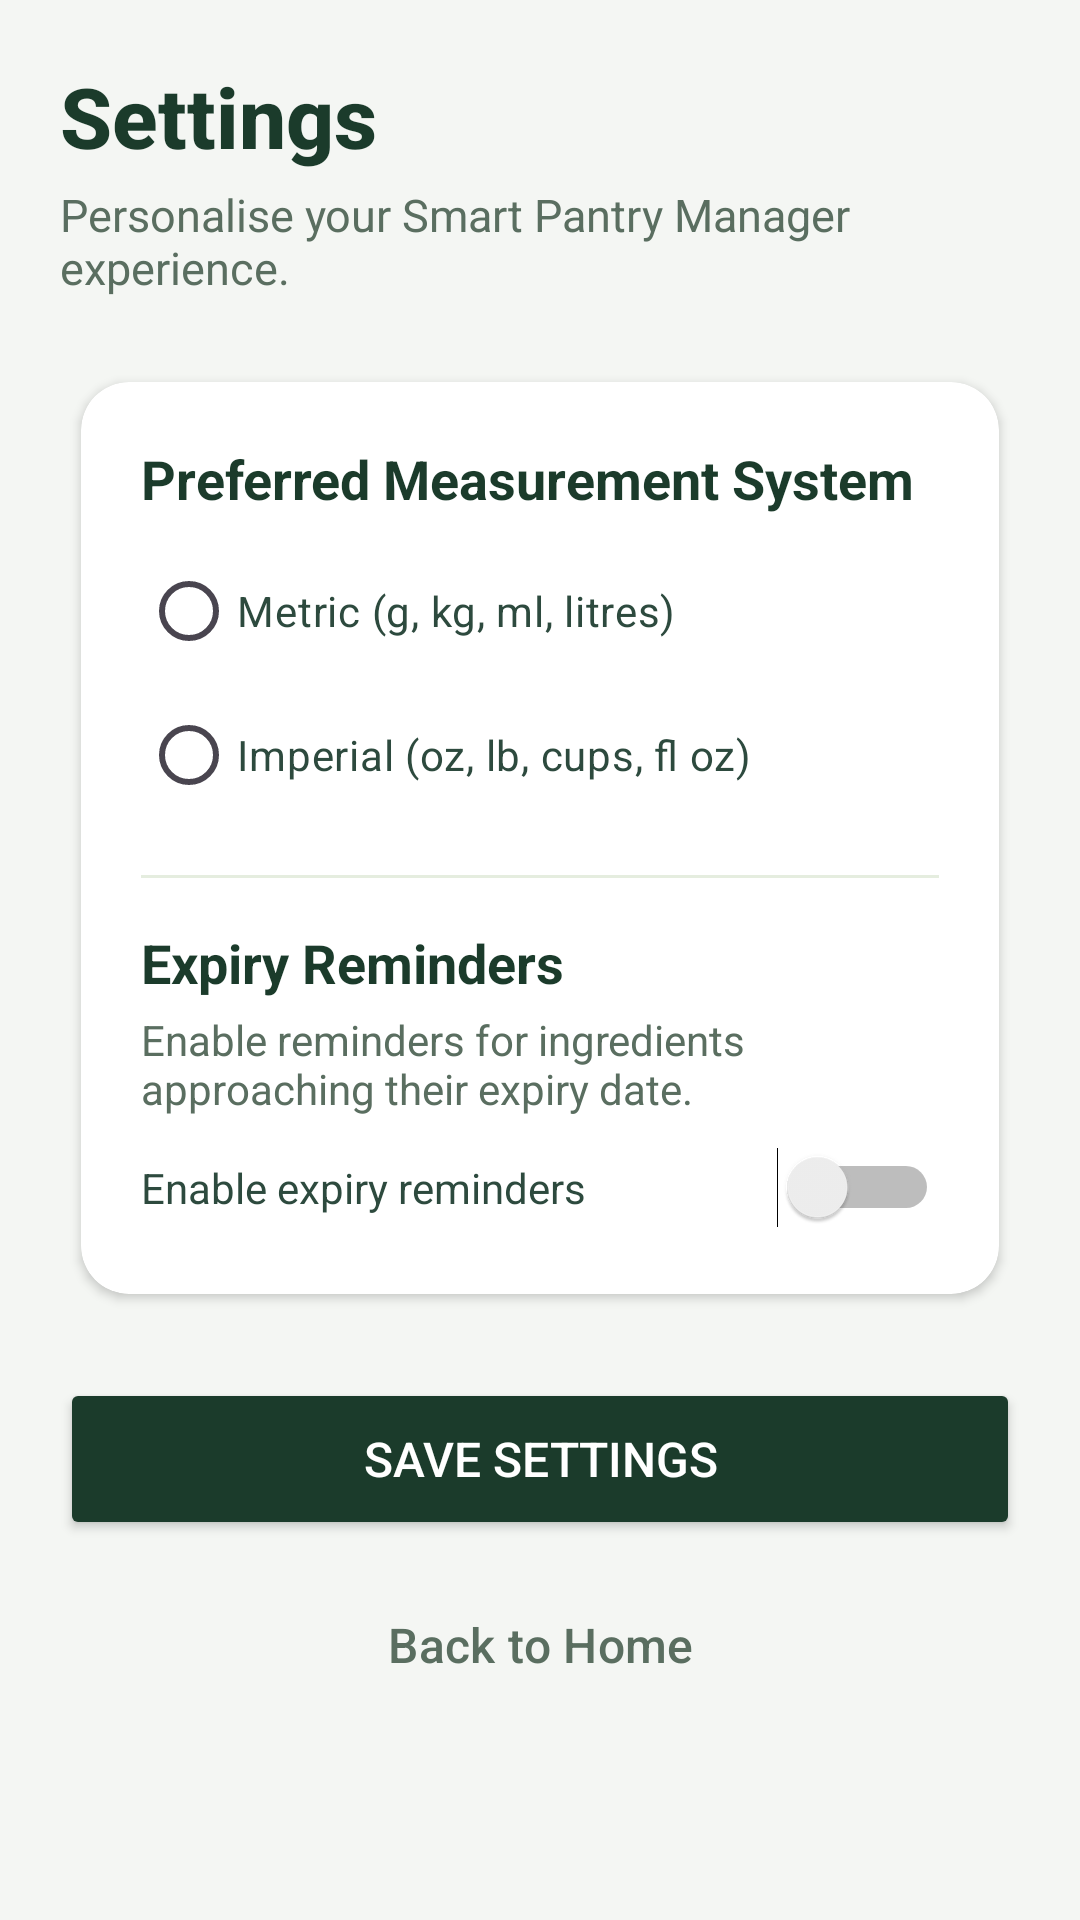

This screen was rendered from an Android layout file. Write that file and the resources it references.
<!-- AndroidManifest.xml: application theme Theme.SmartPantryManager -->
<!-- res/layout/activity_settings.xml -->
<?xml version="1.0" encoding="utf-8"?>
<ScrollView xmlns:android="http://schemas.android.com/apk/res/android"
    xmlns:app="http://schemas.android.com/apk/res-auto"
    android:layout_width="match_parent"
    android:layout_height="match_parent"
    android:background="#F4F6F3"
    android:fillViewport="true">

    <LinearLayout
        android:layout_width="match_parent"
        android:layout_height="wrap_content"
        android:orientation="vertical"
        android:padding="20dp">

        
        <TextView
            android:layout_width="match_parent"
            android:layout_height="wrap_content"
            android:text="Settings"
            android:textColor="#1B3B2B"
            android:textSize="28sp"
            android:fontFamily="sans-serif-medium"
            android:textStyle="bold"
            android:paddingBottom="4dp" />

        <TextView
            android:layout_width="match_parent"
            android:layout_height="wrap_content"
            android:text="Personalise your Smart Pantry Manager experience."
            android:textColor="#5A6E60"
            android:textSize="15sp"
            android:paddingBottom="20dp" />

        
        <androidx.cardview.widget.CardView
            android:layout_width="match_parent"
            android:layout_height="wrap_content"
            app:cardCornerRadius="16dp"
            app:cardElevation="2dp"
            app:cardUseCompatPadding="true"
            app:cardBackgroundColor="#FFFFFF"
            android:layout_marginBottom="16dp">

            <LinearLayout
                android:layout_width="match_parent"
                android:layout_height="wrap_content"
                android:orientation="vertical"
                android:padding="20dp">

                
                <TextView
                    android:layout_width="match_parent"
                    android:layout_height="wrap_content"
                    android:text="Preferred Measurement System"
                    android:textColor="#1B3B2B"
                    android:textSize="18sp"
                    android:textStyle="bold"
                    android:paddingBottom="8dp" />

                <RadioGroup
                    android:id="@+id/rgUnitPreference"
                    android:layout_width="match_parent"
                    android:layout_height="wrap_content"
                    android:orientation="vertical">

                    <RadioButton
                        android:id="@+id/rbMetric"
                        android:layout_width="match_parent"
                        android:layout_height="wrap_content"
                        android:text="Metric (g, kg, ml, litres)"
                        android:textColor="#2D4A3E"
                        android:paddingVertical="6dp" />

                    <RadioButton
                        android:id="@+id/rbImperial"
                        android:layout_width="match_parent"
                        android:layout_height="wrap_content"
                        android:text="Imperial (oz, lb, cups, fl oz)"
                        android:textColor="#2D4A3E"
                        android:paddingVertical="6dp" />

                </RadioGroup>

                <View
                    android:layout_width="match_parent"
                    android:layout_height="1dp"
                    android:background="#E5EDDF"
                    android:layout_marginTop="16dp"
                    android:layout_marginBottom="16dp" />

                
                <TextView
                    android:layout_width="match_parent"
                    android:layout_height="wrap_content"
                    android:text="Expiry Reminders"
                    android:textColor="#1B3B2B"
                    android:textSize="18sp"
                    android:textStyle="bold" />

                <TextView
                    android:layout_width="match_parent"
                    android:layout_height="wrap_content"
                    android:text="Enable reminders for ingredients approaching their expiry date."
                    android:textColor="#5A6E60"
                    android:textSize="14sp"
                    android:paddingTop="4dp"
                    android:paddingBottom="8dp" />

                <Switch
                    android:id="@+id/swExpiryReminders"
                    android:layout_width="match_parent"
                    android:layout_height="wrap_content"
                    android:text="Enable expiry reminders"
                    android:textColor="#2D4A3E"
                    android:paddingTop="6dp"
                    android:paddingBottom="6dp" />

            </LinearLayout>
        </androidx.cardview.widget.CardView>

        
        <Button
            android:id="@+id/btnSaveSettings"
            android:layout_width="match_parent"
            android:layout_height="54dp"
            android:text="Save Settings"
            android:backgroundTint="#1B3B2B"
            android:textColor="#FFFFFF"
            android:textSize="16sp"
            app:cornerRadius="12dp"
            android:layout_marginTop="4dp" />

        
        <Button
            android:id="@+id/btnSettingsBack"
            style="?attr/materialButtonOutlinedStyle"
            android:layout_width="match_parent"
            android:layout_height="54dp"
            android:text="Back to Home"
            android:textColor="#5A6E60"
            android:textSize="16sp"
            app:strokeColor="#C5D1C8"
            app:cornerRadius="12dp"
            android:layout_marginTop="8dp" />

    </LinearLayout>

</ScrollView>
<!-- resources referenced by this layout -->
<resources>
  <style name="Theme.SmartPantryManager" parent="Base.Theme.SmartPantryManager" />
  <style name="Base.Theme.SmartPantryManager" parent="Theme.Material3.DayNight.NoActionBar">
          <item name="colorPrimary">#1976D2</item>
          <item name="colorOnPrimary">#FFFFFF</item>
          <item name="materialButtonStyle">@style/AppButton</item>
      </style>
  <style name="AppButton" parent="Widget.Material3.Button">
          <item name="cornerRadius">24dp</item>
          <item name="android:textSize">16sp</item>
          <item name="android:paddingTop">12dp</item>
          <item name="android:paddingBottom">12dp</item>
      </style>
</resources>
